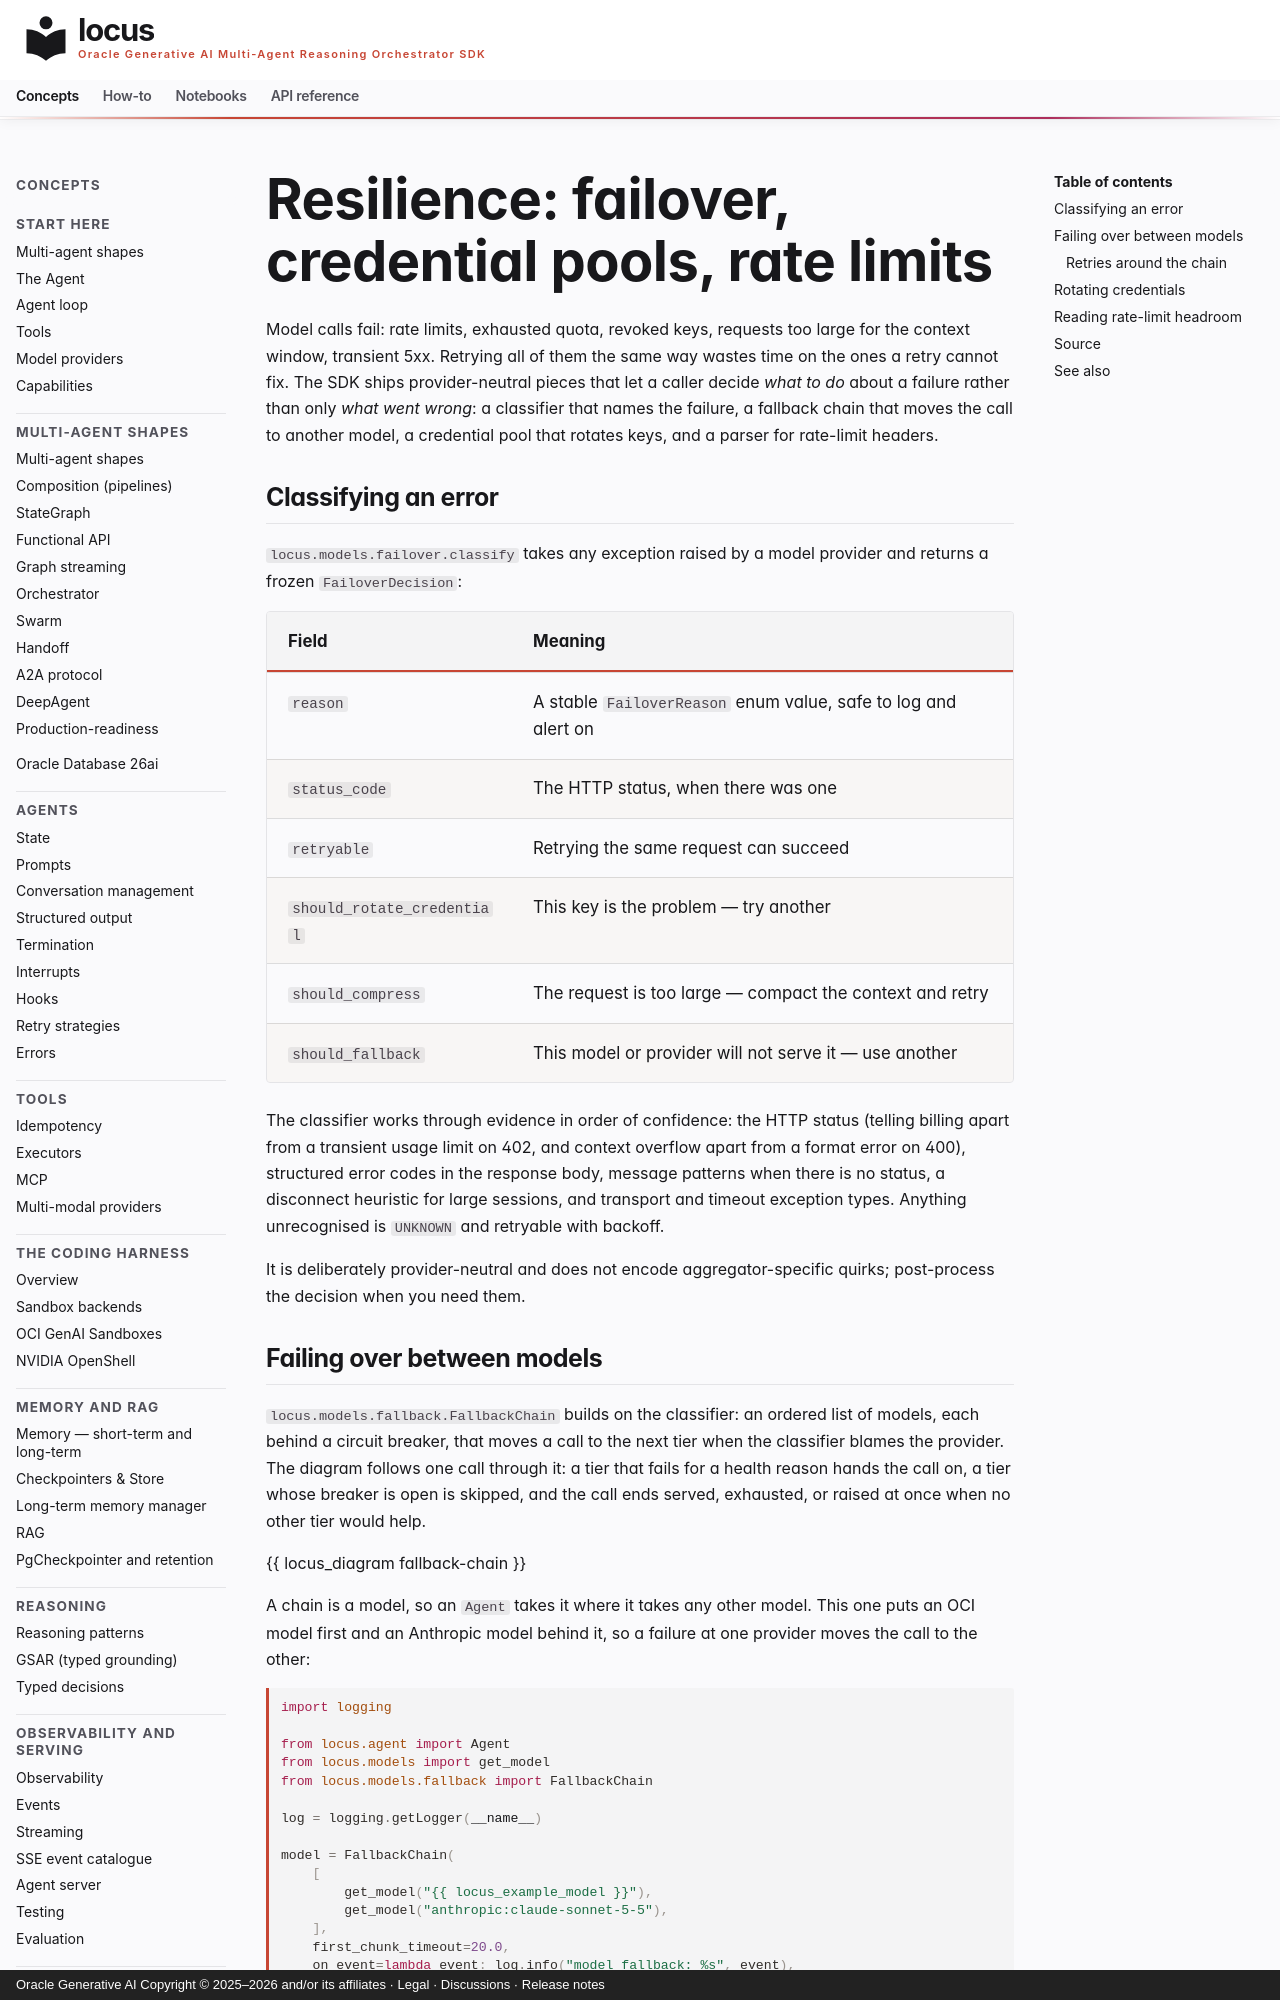

repository: oracle/locus · page: concepts/providers/resilience/index.html · generator: mkdocs · copyright: Oracle Generative AI Copyright © 2025–2026 and/or its affiliates · Legal · Discussions · Release notes

# Resilience: failover, credential pools, rate limits

Model calls fail: rate limits, exhausted quota, revoked keys, requests too large
for the context window, transient 5xx. Retrying all of them the same way wastes
time on the ones a retry cannot fix. The SDK ships provider-neutral pieces that
let a caller decide *what to do* about a failure rather than only *what went
wrong*: a classifier that names the failure, a fallback chain that moves the
call to another model, a credential pool that rotates keys, and a parser for
rate-limit headers.

## Classifying an error

`locus.models.failover.classify` takes any exception raised by a model provider
and returns a frozen `FailoverDecision`:

| Field | Meaning |
|---|---|
| `reason` | A stable `FailoverReason` enum value, safe to log and alert on |
| `status_code` | The HTTP status, when there was one |
| `retryable` | Retrying the same request can succeed |
| `should_rotate_credential` | This key is the problem — try another |
| `should_compress` | The request is too large — compact the context and retry |
| `should_fallback` | This model or provider will not serve it — use another |

The classifier works through evidence in order of confidence: the HTTP status
(telling billing apart from a transient usage limit on 402, and context overflow
apart from a format error on 400), structured error codes in the response body,
message patterns when there is no status, a disconnect heuristic for large
sessions, and transport and timeout exception types. Anything unrecognised is
`UNKNOWN` and retryable with backoff.

It is deliberately provider-neutral and does not encode aggregator-specific
quirks; post-process the decision when you need them.
